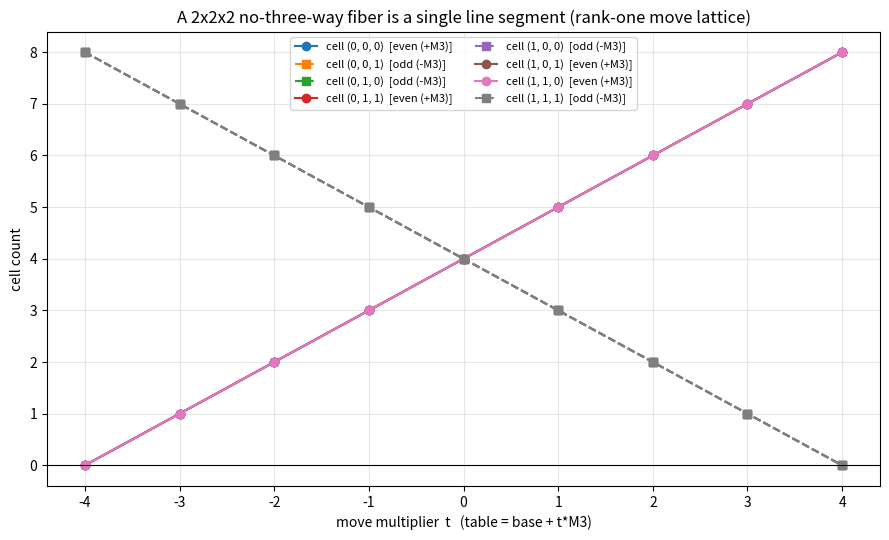

This chart was generated by the following Python code:
"""
Visualization: the rank-one fiber of the 2x2x2 no-three-way interaction model.

Plots the eight cell counts of the tables base + t*M3 as t varies over the
non-negative interval, showing that the fiber is a single line segment and that
even-parity cells rise while odd-parity cells fall in lock-step.
"""

from __future__ import annotations

from itertools import product
from typing import Dict, List, Tuple

import matplotlib.pyplot as plt

Cell = Tuple[int, int, int]
CELLS: List[Cell] = list(product((0, 1), repeat=3))


def M3(i: int, j: int, k: int) -> int:
    return 1 if (i + j + k) % 2 == 0 else -1


def main() -> None:
    base: Dict[Cell, int] = {c: 4 for c in CELLS}
    ts = list(range(-4, 5))  # non-negative interval for base value 4
    fig, ax = plt.subplots(figsize=(9, 5.5))
    for c in CELLS:
        ys = [base[c] + t * M3(*c) for t in ts]
        parity = "even (+M3)" if M3(*c) == 1 else "odd (-M3)"
        style = "-o" if M3(*c) == 1 else "--s"
        ax.plot(ts, ys, style, label=f"cell {c}  [{parity}]")
    ax.axhline(0, color="black", linewidth=0.8)
    ax.set_xlabel("move multiplier  t   (table = base + t*M3)")
    ax.set_ylabel("cell count")
    ax.set_title("A 2x2x2 no-three-way fiber is a single line segment (rank-one move lattice)")
    ax.legend(fontsize=8, ncol=2)
    ax.grid(alpha=0.3)
    fig.tight_layout()
    fig.savefig("fiber_segment.png", dpi=150)
    print("wrote fiber_segment.png")


if __name__ == "__main__":
    main()
